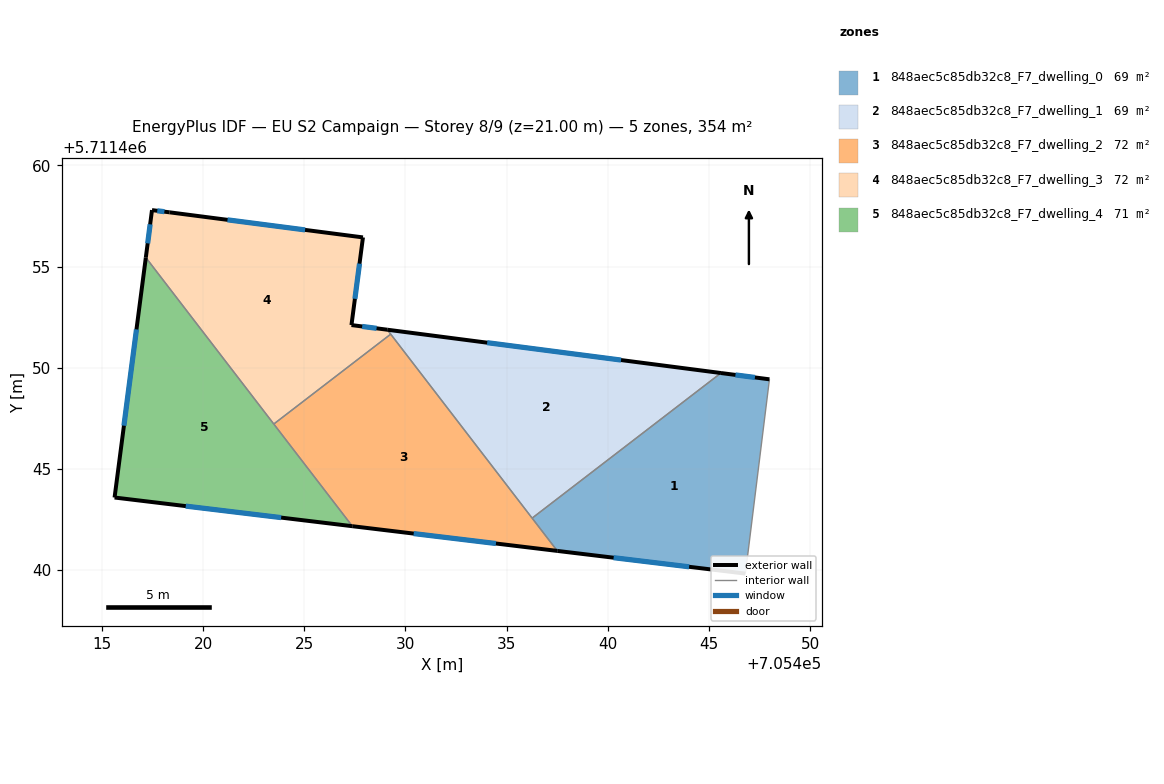
=== STOREY PLAN SPEC (per zone: floor XY polygon, exterior-wall plan segments, windows/doors) ===
zone 1: 848aec5c85db32c8_F7_dwelling_0  (69.1 m²)
  floor: (705447.99, 5711449.43) (705446.80, 5711439.82) (705437.51, 5711440.94) (705436.26, 5711442.56) (705445.59, 5711449.74)
  exterior wall: (705447.99, 5711449.43) – (705445.59, 5711449.74)  [2.4 m]
    window: (705447.27, 5711449.52) – (705446.31, 5711449.64)  [1.2 m²]
  exterior wall: (705437.51, 5711440.94) – (705446.80, 5711439.82)  [9.4 m]
    window: (705440.29, 5711440.61) – (705444.02, 5711440.16)  [4.5 m²]
  interior walls: 3
zone 2: 848aec5c85db32c8_F7_dwelling_1  (69.1 m²)
  floor: (705445.59, 5711449.74) (705436.26, 5711442.56) (705429.10, 5711451.88)
  exterior wall: (705445.59, 5711449.74) – (705429.10, 5711451.88)  [16.6 m]
    window: (705440.66, 5711450.38) – (705434.04, 5711451.24)  [8.0 m²]
  interior walls: 3
zone 3: 848aec5c85db32c8_F7_dwelling_2  (72.5 m²)
  floor: (705429.27, 5711451.66) (705437.51, 5711440.94) (705427.37, 5711442.17) (705423.49, 5711447.22)
  exterior wall: (705427.37, 5711442.17) – (705437.51, 5711440.94)  [10.2 m]
    window: (705430.41, 5711441.80) – (705434.47, 5711441.31)  [4.9 m²]
  interior walls: 4
zone 4: 848aec5c85db32c8_F7_dwelling_3  (72.5 m²)
  floor: (705427.90, 5711456.44) (705427.33, 5711452.11) (705429.10, 5711451.88) (705429.27, 5711451.66) (705423.49, 5711447.22) (705417.17, 5711455.45) (705417.47, 5711457.79) (705418.34, 5711457.68)
  exterior wall: (705427.90, 5711456.44) – (705418.34, 5711457.68)  [9.6 m]
    window: (705425.04, 5711456.81) – (705421.20, 5711457.31)  [4.7 m²]
  exterior wall: (705427.33, 5711452.11) – (705427.90, 5711456.44)  [4.4 m]
    window: (705427.50, 5711453.41) – (705427.73, 5711455.14)  [2.1 m²]
  exterior wall: (705429.10, 5711451.88) – (705427.33, 5711452.11)  [1.8 m]
    window: (705428.57, 5711451.95) – (705427.86, 5711452.04)  [0.9 m²]
  exterior wall: (705417.47, 5711457.79) – (705417.17, 5711455.45)  [2.4 m]
    window: (705417.38, 5711457.09) – (705417.26, 5711456.15)  [1.1 m²]
  exterior wall: (705418.34, 5711457.68) – (705417.47, 5711457.79)  [0.9 m]
    window: (705418.08, 5711457.71) – (705417.73, 5711457.76)  [0.4 m²]
  interior walls: 3
zone 5: 848aec5c85db32c8_F7_dwelling_4  (70.8 m²)
  floor: (705417.17, 5711455.45) (705427.37, 5711442.17) (705415.62, 5711443.58)
  exterior wall: (705415.62, 5711443.58) – (705427.37, 5711442.17)  [11.8 m]
    window: (705419.14, 5711443.16) – (705423.85, 5711442.59)  [5.7 m²]
  exterior wall: (705417.17, 5711455.45) – (705415.62, 5711443.58)  [12.0 m]
    window: (705416.70, 5711451.89) – (705416.08, 5711447.13)  [5.8 m²]
  interior walls: 2

=== DERIVED (storey summary) ===
Building: EU S2 Campaign
Storey: 8 of 9  (floor level z = 21.00 m)
Storey gross floor area: 354.0 m²
Zones on this storey: 5
  - 848aec5c85db32c8_F7_dwelling_0: floor 69.1 m²; exterior wall 11.8 m (35.4 m²); 2 window(s) 5.7 m²; WWR 16.1%
  - 848aec5c85db32c8_F7_dwelling_1: floor 69.1 m²; exterior wall 16.6 m (49.9 m²); 1 window(s) 8.0 m²; WWR 16.1%
  - 848aec5c85db32c8_F7_dwelling_2: floor 72.5 m²; exterior wall 10.2 m (30.6 m²); 1 window(s) 4.9 m²; WWR 16.1%
  - 848aec5c85db32c8_F7_dwelling_3: floor 72.5 m²; exterior wall 19.0 m (57.1 m²); 5 window(s) 9.2 m²; WWR 16.1%
  - 848aec5c85db32c8_F7_dwelling_4: floor 70.8 m²; exterior wall 23.8 m (71.4 m²); 2 window(s) 11.5 m²; WWR 16.1%
Zone adjacency (shared interzone walls):
  - 848aec5c85db32c8_F7_dwelling_0 ↔ 848aec5c85db32c8_F7_dwelling_1
  - 848aec5c85db32c8_F7_dwelling_0 ↔ 848aec5c85db32c8_F7_dwelling_2
  - 848aec5c85db32c8_F7_dwelling_1 ↔ 848aec5c85db32c8_F7_dwelling_2
  - 848aec5c85db32c8_F7_dwelling_1 ↔ 848aec5c85db32c8_F7_dwelling_3
  - 848aec5c85db32c8_F7_dwelling_2 ↔ 848aec5c85db32c8_F7_dwelling_3
  - 848aec5c85db32c8_F7_dwelling_2 ↔ 848aec5c85db32c8_F7_dwelling_4
  - 848aec5c85db32c8_F7_dwelling_3 ↔ 848aec5c85db32c8_F7_dwelling_4